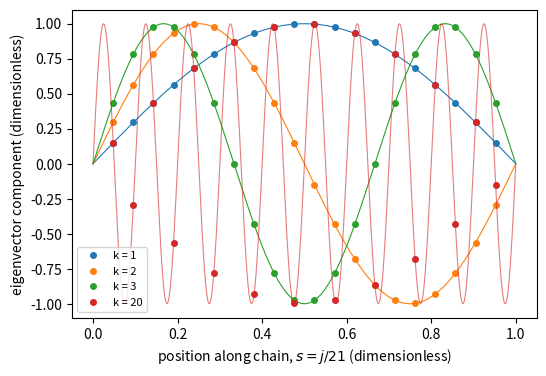

Here is the Python script that generated this plot:
import numpy as np, matplotlib; matplotlib.use('Agg'); import matplotlib.pyplot as plt
from scipy.linalg import eigh_tridiagonal
N = 20
w, V = eigh_tridiagonal(2*np.ones(N), -np.ones(N-1))
j = np.arange(1, N+1); s = j/(N+1); sf = np.linspace(0, 1, 800)
fig, ax = plt.subplots(figsize=(6, 4))
for k, col in zip([1, 2, 3, 20], ['C0', 'C1', 'C2', 'C3']):
    v = V[:, k-1]; ref = np.sin(k*np.pi*s)
    v = v*(v @ ref)/(v @ v)
    ax.plot(s, v, 'o', color=col, ms=4, label='k = %d' % k)
    ax.plot(sf, np.sin(k*np.pi*sf), '-', color=col, lw=0.8, alpha=0.6 if k == 20 else 1.0)
ax.set_xlabel('position along chain, $s=j/21$ (dimensionless)')
ax.set_ylabel('eigenvector component (dimensionless)')
ax.legend(fontsize=8, loc='lower left')
plt.savefig('eigen_modes.pdf', bbox_inches='tight')
